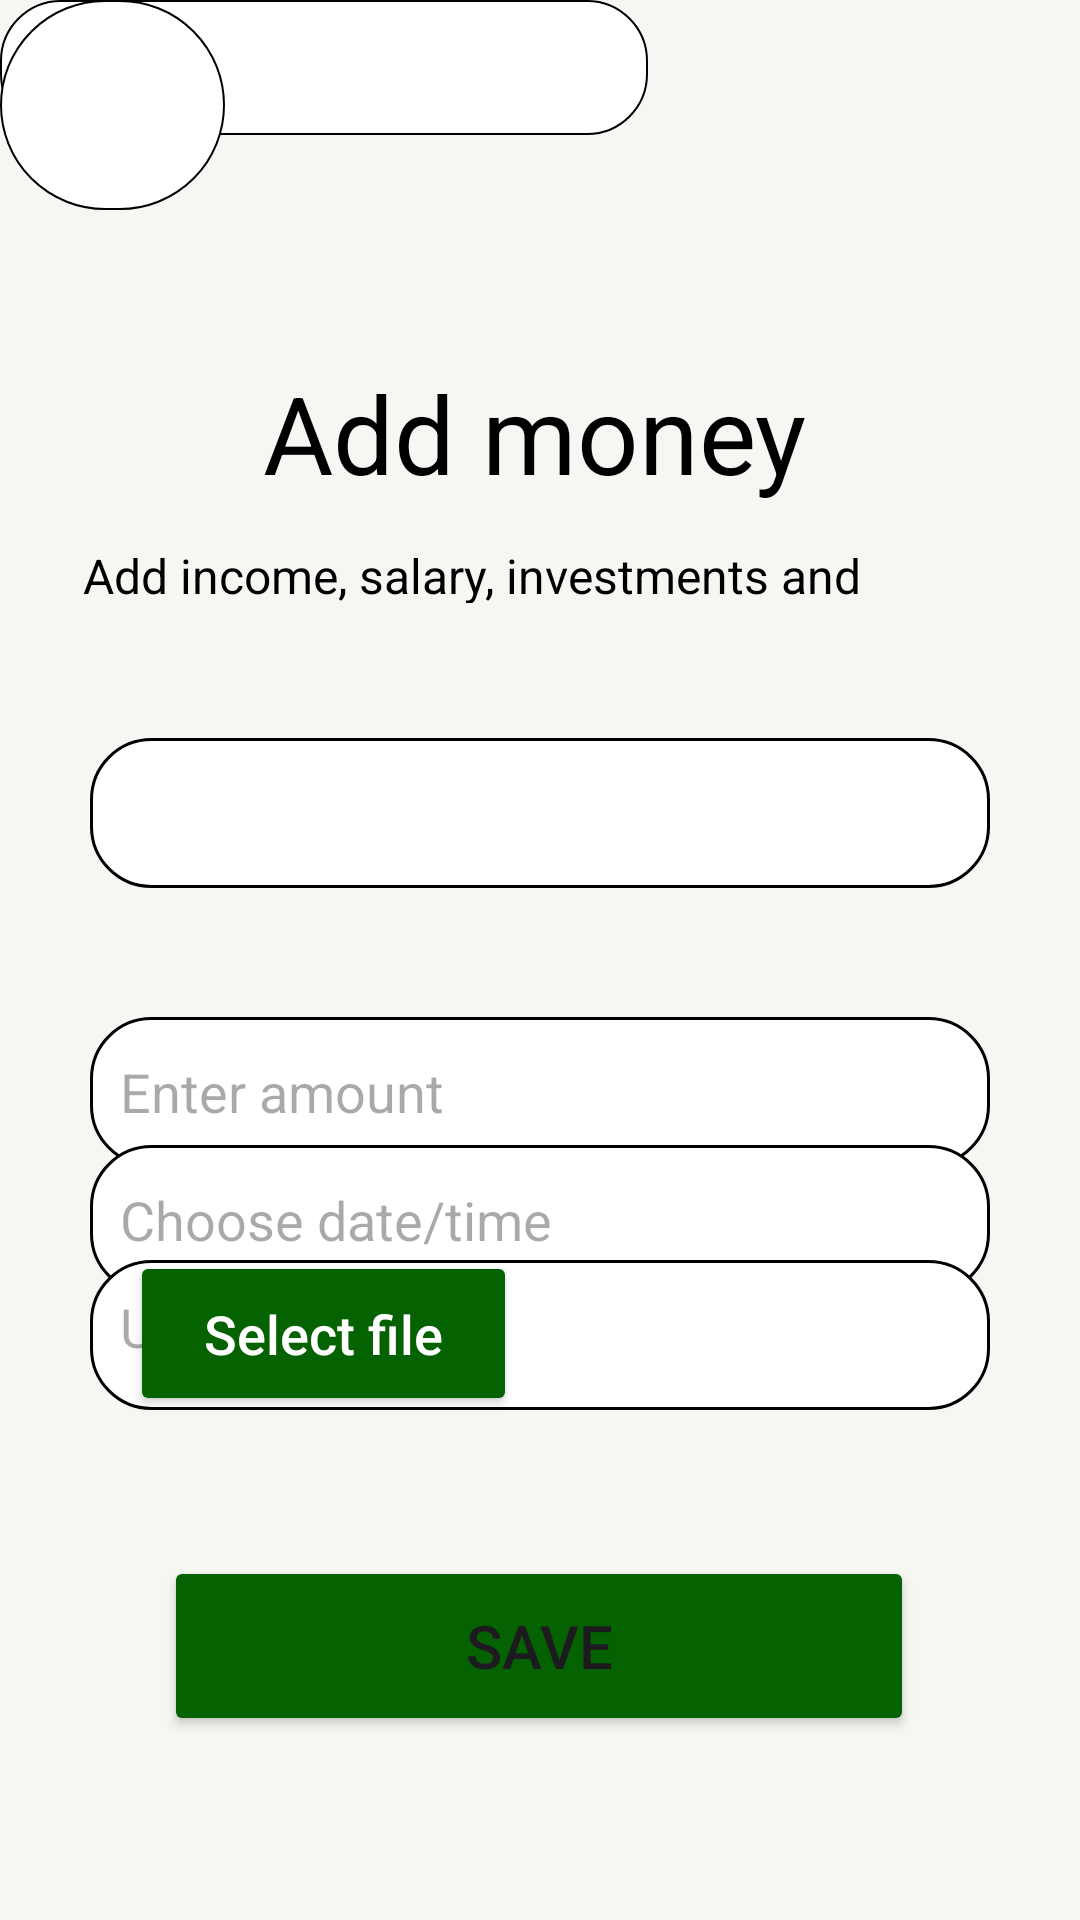

Layout XML and referenced resources for this Android screen:
<!-- AndroidManifest.xml: application theme Theme.PROG7313_Part2 -->
<!-- res/layout/activity_add_money.xml -->
<?xml version="1.0" encoding="utf-8"?>
<androidx.constraintlayout.widget.ConstraintLayout xmlns:android="http://schemas.android.com/apk/res/android"
    xmlns:app="http://schemas.android.com/apk/res-auto"
    xmlns:tools="http://schemas.android.com/tools"
    android:id="@+id/main"
    android:layout_width="match_parent"
    android:layout_height="match_parent"
    android:orientation="vertical"
    android:background="#F6F7F2"
    tools:context=".AddMoney">

    <SearchView
        android:id="@+id/searchBar"
        android:layout_width="216dp"
        android:layout_height="45dp"
        android:background="@drawable/edittext_border"
        android:queryHint="Search"
        android:textAlignment="center"
        tools:layout_editor_absoluteX="83dp"
        tools:layout_editor_absoluteY="5dp" />

    <ImageView
        android:id="@+id/imageView"
        android:layout_width="75dp"
        android:layout_height="70dp"
        android:background="@drawable/profilephoto_border"
        android:orientation="vertical"
        tools:layout_editor_absoluteX="320dp"
        tools:layout_editor_absoluteY="2dp" />

    <TextView
        android:id="@+id/addMoneyHeading"
        android:layout_width="185dp"
        android:layout_height="60dp"
        android:layout_marginStart="113dp"
        android:layout_marginTop="75dp"
        android:layout_marginEnd="113dp"
        android:layout_marginBottom="1dp"
        android:text="Add money"
        android:textColor="@color/black"
        android:textSize="36sp"
        app:layout_constraintBottom_toTopOf="@+id/addMoneySubHeading"
        app:layout_constraintEnd_toEndOf="parent"
        app:layout_constraintStart_toStartOf="parent"
        app:layout_constraintTop_toBottomOf="@+id/searchBar" />

    <TextView
        android:id="@+id/addMoneySubHeading"
        android:layout_width="304dp"
        android:layout_height="20dp"
        android:layout_marginBottom="45dp"
        android:text="Add income, salary, investments and more."
        android:textColor="@color/black"
        android:textSize="16sp"
        app:layout_constraintBottom_toTopOf="@+id/categorySelection"
        app:layout_constraintEnd_toEndOf="parent"
        app:layout_constraintHorizontal_bias="0.495"
        app:layout_constraintStart_toStartOf="parent"
        app:layout_constraintTop_toBottomOf="@+id/addMoneyHeading" />

    <Spinner
        android:id="@+id/categorySelection"
        android:layout_width="300dp"
        android:layout_height="50dp"
        android:layout_marginTop="45dp"
        android:background="@drawable/edittext_border_menuitems"
        app:layout_constraintEnd_toEndOf="parent"
        app:layout_constraintStart_toStartOf="parent"
        app:layout_constraintTop_toBottomOf="@+id/addMoneySubHeading" />

    <EditText
        android:id="@+id/edtAmount"
        android:layout_width="300dp"
        android:layout_height="50dp"
        android:layout_marginTop="43dp"
        android:background="@drawable/edittext_border_menuitems"
        android:hint="Enter amount"
        app:layout_constraintEnd_toEndOf="parent"
        app:layout_constraintStart_toStartOf="parent"
        app:layout_constraintTop_toBottomOf="@+id/categorySelection" />

    <EditText
        android:id="@+id/edtDatePicker"
        android:layout_width="300dp"
        android:layout_height="50dp"
        android:layout_marginTop="37dp"
        android:layout_marginBottom="33dp"
        android:background="@drawable/edittext_border_menuitems"
        android:hint="Choose date/time"
        app:layout_constraintBottom_toTopOf="@+id/edtUploadSlip"
        app:layout_constraintEnd_toEndOf="parent"
        app:layout_constraintStart_toStartOf="parent"
        app:layout_constraintTop_toBottomOf="@+id/edtAmount" />

    <TextView
        android:id="@+id/edtUploadSlip"
        android:layout_width="300dp"
        android:layout_height="50dp"
        android:layout_marginBottom="170dp"
        android:background="@drawable/edittext_border_menuitems"
        android:hint="Upload payslip"
        android:textSize="18sp"
        app:layout_constraintBottom_toBottomOf="parent"
        app:layout_constraintEnd_toEndOf="parent"
        app:layout_constraintStart_toStartOf="parent" />

    <Button
        android:id="@+id/btnUploadPayslip"
        android:layout_width="129dp"
        android:layout_height="55dp"
        android:layout_marginBottom="168dp"
        android:backgroundTint="#046200"
        android:hint="Select file"
        android:textColorHint="@color/white"
        android:textSize="18sp"
        app:layout_constraintBottom_toBottomOf="parent"
        app:layout_constraintEnd_toEndOf="parent"
        app:layout_constraintHorizontal_bias="0.187"
        app:layout_constraintStart_toStartOf="parent" />

    <Button
        android:layout_width="250dp"
        android:layout_height="60dp"
        android:layout_marginStart="80dp"
        android:layout_marginTop="48dp"
        android:layout_marginEnd="81dp"
        android:layout_marginBottom="61dp"
        android:backgroundTint="#046200"
        android:text="Save"
        android:textSize="20dp"
        app:layout_constraintBottom_toBottomOf="parent"
        app:layout_constraintEnd_toEndOf="parent"
        app:layout_constraintStart_toStartOf="parent"
        app:layout_constraintTop_toBottomOf="@+id/edtUploadSlip" />


</androidx.constraintlayout.widget.ConstraintLayout>
<!-- resources referenced by this layout -->
<resources>
  <color name="black">#FF000000</color>
  <color name="white">#FFFFFFFF</color>
  <!-- drawable edittext_border (drawable) -->
  <?xml version="1.0" encoding="utf-8"?>
  <shape xmlns:android="http://schemas.android.com/apk/res/android">
      <solid android:color="#FFFFFF"/>
      <stroke
          android:width="0.5dp"
          android:color="#000000" /> 
      <corners android:radius="20dp"/> 
      <padding android:left="10dp" android:top="10dp" android:right="10dp" android:bottom="10dp"/>
  </shape>
  <!-- drawable edittext_border_menuitems (drawable) -->
  <?xml version="1.0" encoding="utf-8"?>
  <shape xmlns:android="http://schemas.android.com/apk/res/android">
      <solid android:color="#FFFFFF"/>
      <stroke
          android:width="1dp"
          android:color="#000000" /> 
      <corners android:radius="20dp"/> 
      <padding android:left="10dp" android:top="10dp" android:right="10dp" android:bottom="10dp"/>
  </shape>
  <!-- drawable profilephoto_border (drawable) -->
  <?xml version="1.0" encoding="utf-8"?>
  <shape xmlns:android="http://schemas.android.com/apk/res/android">
      <solid android:color="#FFFFFF"/>
  
      <stroke
          android:width="0.5dp"
          android:color="#000000"/>
  
      <corners android:radius="100dp"/> 
  </shape>
  <style name="Theme.PROG7313_Part2" parent="Base.Theme.PROG7313_Part2" />
  <style name="Base.Theme.PROG7313_Part2" parent="Theme.Material3.DayNight.NoActionBar">
          
          
      </style>
</resources>
